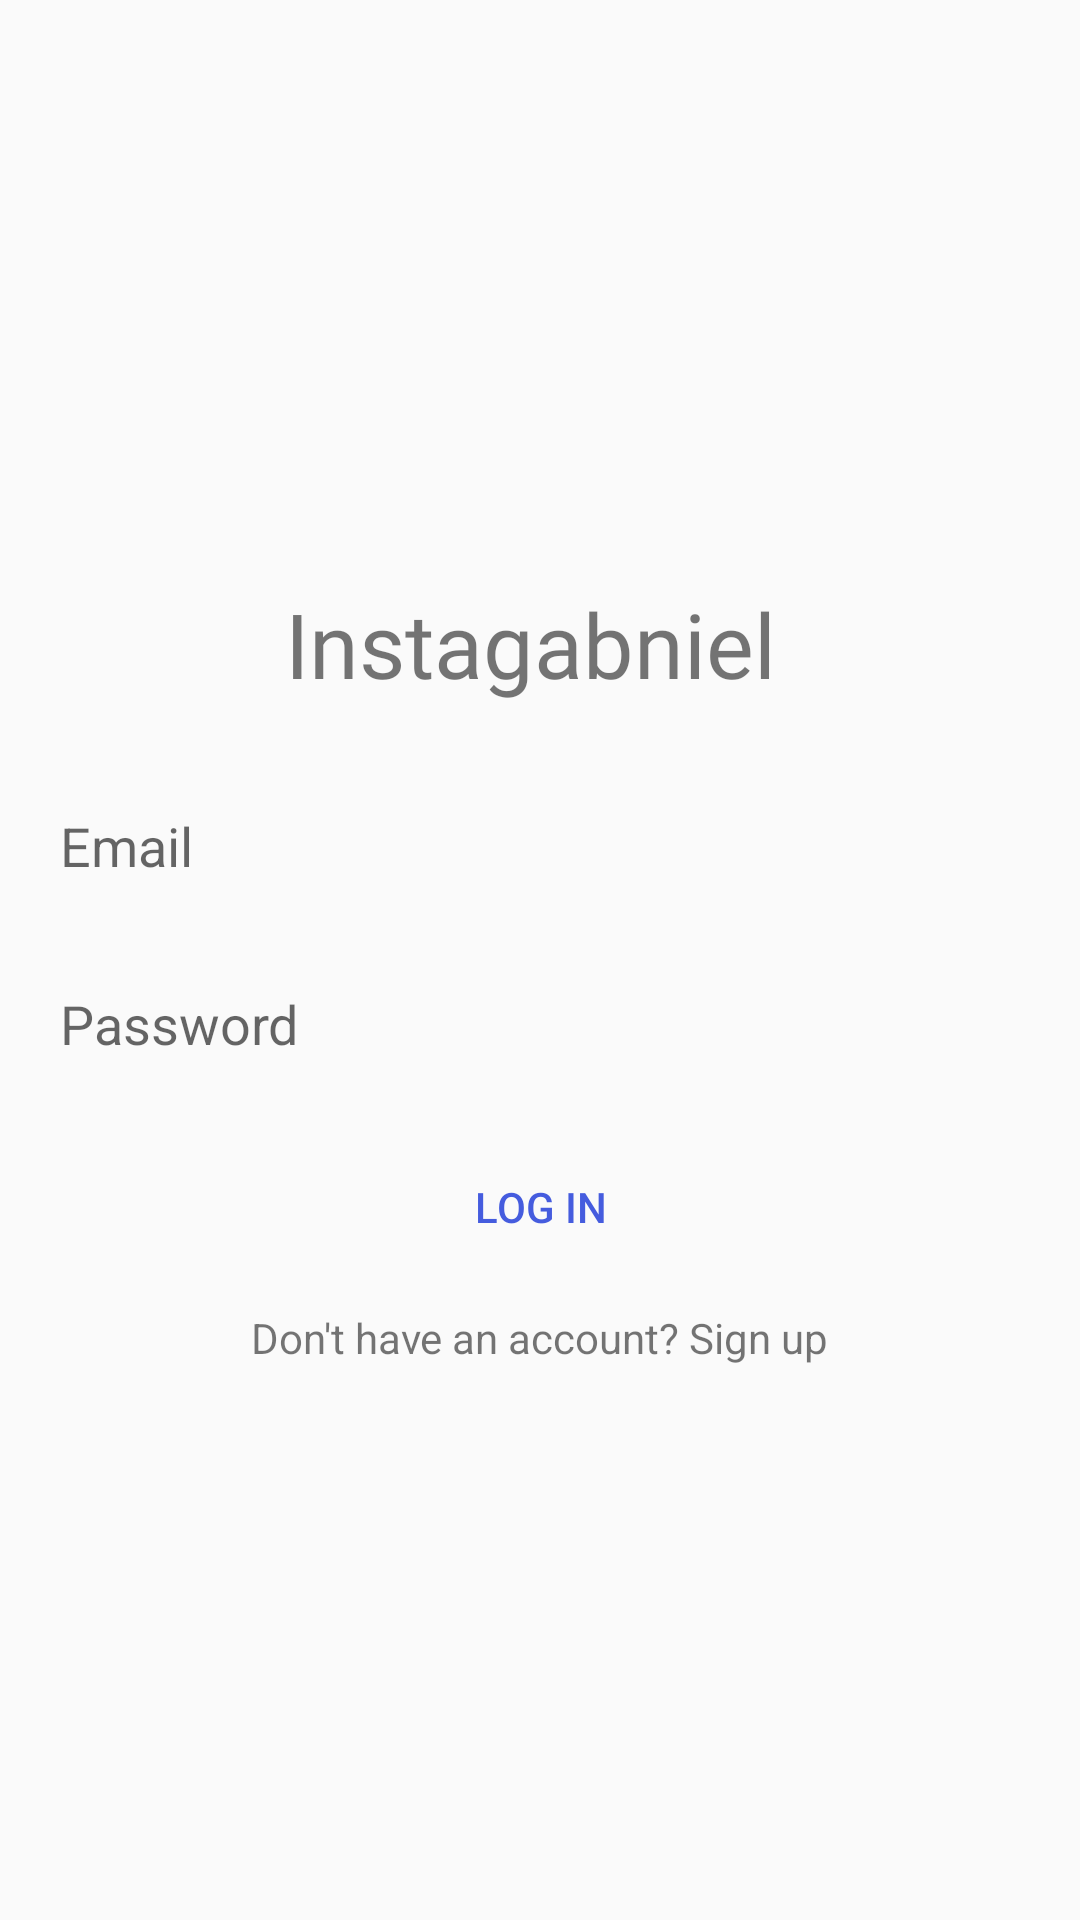

The Android layout XML behind this screen, and the referenced resources:
<!-- AndroidManifest.xml: application theme AppTheme -->
<!-- res/layout/activity_login.xml -->
<?xml version="1.0" encoding="utf-8"?>
<LinearLayout
    xmlns:android="http://schemas.android.com/apk/res/android"
    xmlns:app="http://schemas.android.com/apk/res-auto"
    xmlns:tools="http://schemas.android.com/tools"
    android:layout_width="match_parent"
    android:layout_height="match_parent"
    android:orientation="vertical"
    android:gravity="center"
    android:padding="10dp"
    tools:context=".LoginActivity">

    <TextView
        android:layout_width="190dp"
        android:layout_height="wrap_content"
        android:text="Instagabniel"
        android:textSize="30dp"
        android:padding="10dp"
        android:fontFamily="@font/veganstyle"/>

    <EditText
        android:id="@+id/email"
        android:layout_width="match_parent"
        android:layout_height="wrap_content"
        android:background="@drawable/edittext_background"
        android:hint="Email"
        android:inputType="textEmailAddress"
        android:layout_marginTop="15dp"
        android:padding="10dp"/>
    <EditText
        android:id="@+id/password"
        android:layout_width="match_parent"
        android:layout_height="wrap_content"
        android:background="@drawable/edittext_background"
        android:hint="Password"
        android:inputType="textPassword"
        android:layout_marginTop="15dp"
        android:padding="10dp"/>

    <Button
        android:id="@+id/login"
        android:layout_width="match_parent"
        android:layout_height="wrap_content"
        android:text="Log in"
        android:textColor="@color/colorPrimary"
        android:background="@drawable/button_background"
        android:layout_marginTop="15dp" />
    <TextView
        android:id="@+id/txt_signup"
        android:layout_width="wrap_content"
        android:layout_height="wrap_content"
        android:text="Don't have an account? Sign up"
        android:layout_marginTop="10dp"/>

</LinearLayout>
<!-- resources referenced by this layout -->
<resources>
  <color name="colorPrimary">#455cde</color>
  <style name="AppTheme" parent="Theme.AppCompat.Light.NoActionBar">
          
          <item name="colorPrimary">@color/colorPrimary</item>
          <item name="colorPrimaryDark">@color/colorPrimaryDark</item>
          <item name="colorAccent">@color/colorAccent</item>
      </style>
  <color name="colorPrimaryDark">#403d3d</color>
  <color name="colorAccent">#c3bdbf</color>
</resources>
